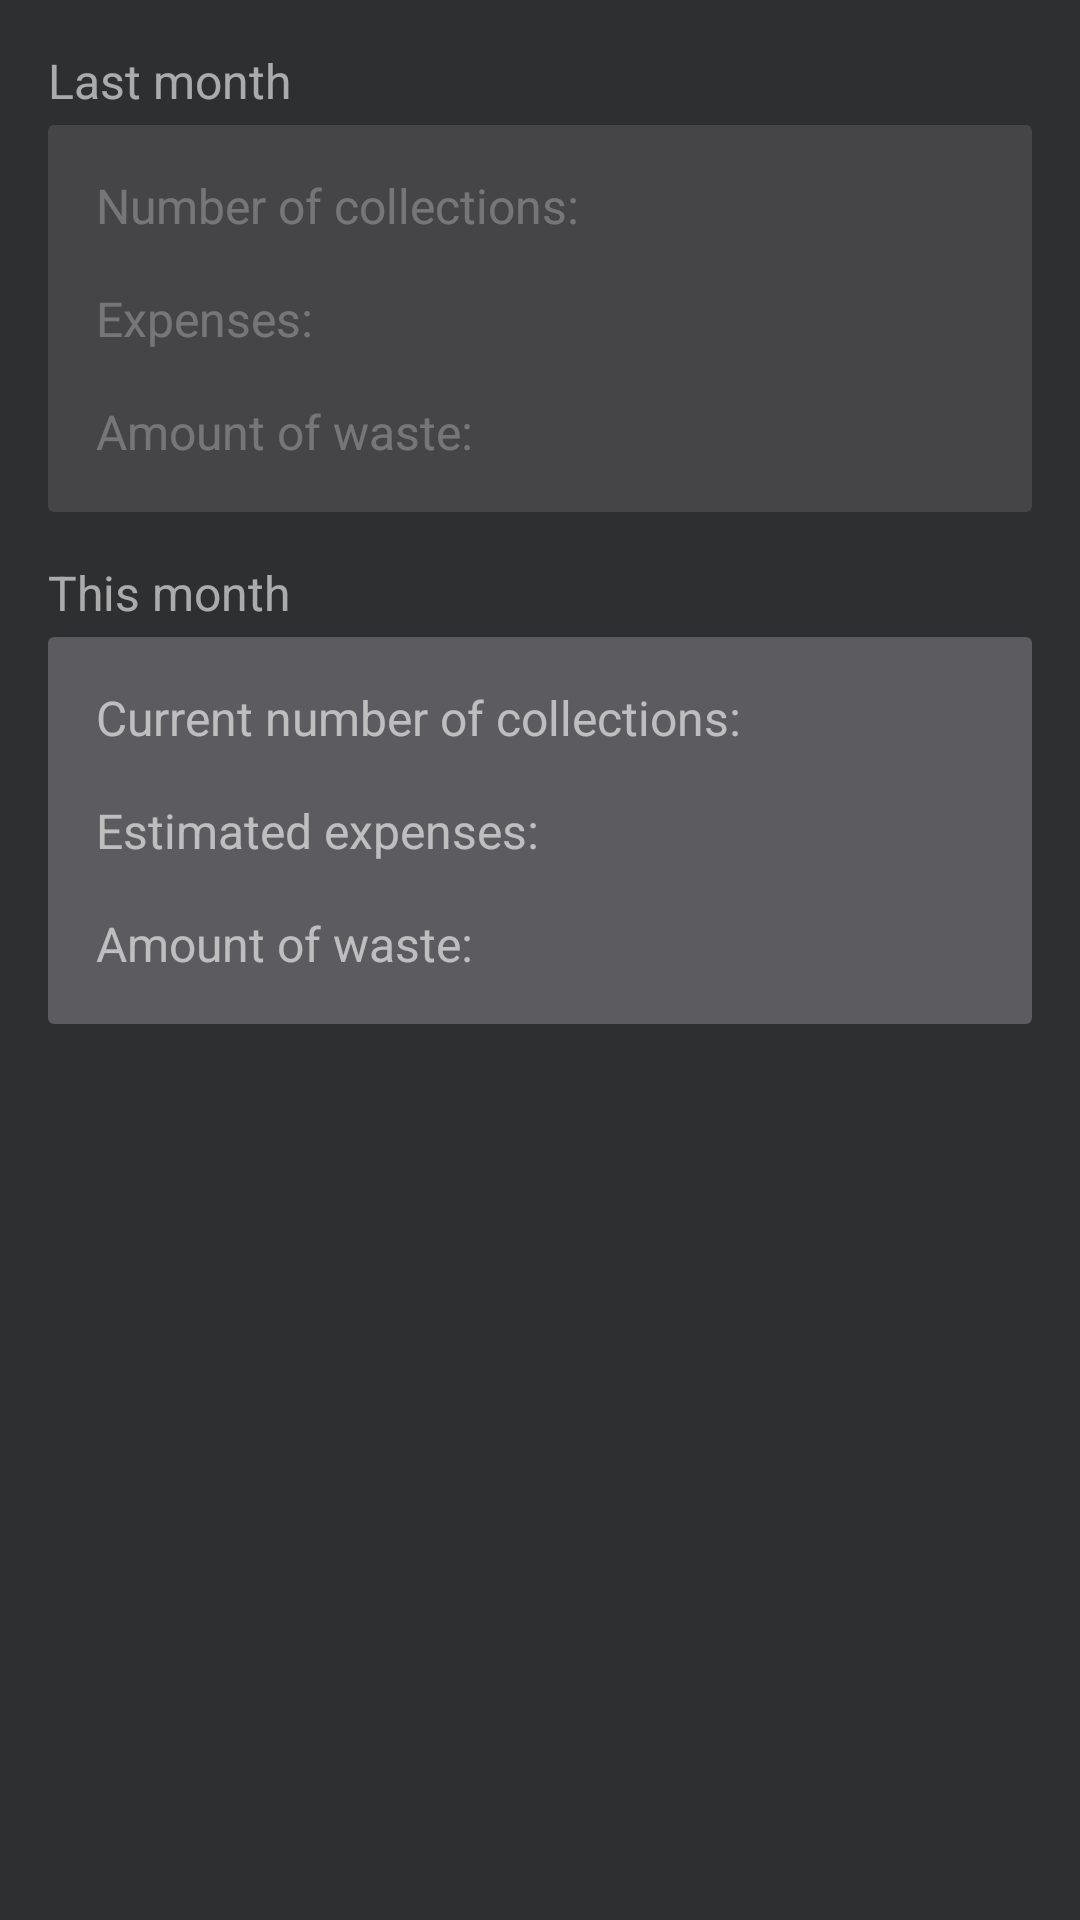

The Android layout XML behind this screen, and the referenced resources:
<!-- AndroidManifest.xml: application theme AppTheme -->
<!-- res/layout/fragment_statistics.xml -->
<?xml version="1.0" encoding="utf-8"?>
<androidx.constraintlayout.widget.ConstraintLayout xmlns:android="http://schemas.android.com/apk/res/android"
    xmlns:app="http://schemas.android.com/apk/res-auto"
    xmlns:tools="http://schemas.android.com/tools"
    android:layout_width="match_parent"
    android:layout_height="match_parent"
    android:background="@color/darkGray"
    tools:context=".main.MainActivity">


    <TextView
        android:id="@+id/lbLast"
        android:text="Last month"
        android:textSize="16sp"
        android:alpha="0.6"
        android:textColor="@android:color/white"
        app:layout_constraintTop_toTopOf="parent"
        app:layout_constraintStart_toStartOf="@id/rlContainer"
        android:layout_marginTop="16dp"
        android:layout_width="wrap_content"
        android:layout_height="wrap_content" />

    <RelativeLayout
        android:id="@+id/rlContainer"
        android:alpha="0.5"
        app:layout_constraintTop_toBottomOf="@id/lbLast"
        app:layout_constraintStart_toStartOf="parent"
        app:layout_constraintEnd_toEndOf="parent"
        android:background="@drawable/rounded_shape"
        android:backgroundTint="@color/lightGray"
        android:layout_marginStart="16dp"
        android:layout_marginEnd="16dp"
        android:layout_marginTop="4dp"
        android:padding="16dp"
        android:layout_width="match_parent"
        android:layout_height="wrap_content"
        android:layout_centerHorizontal="true">


        <TextView
            android:id="@+id/lbCollected"
            android:text="@string/numberOfCollectionString"
            android:textSize="16sp"
            android:alpha="0.6"
            android:layout_alignParentStart="true"
            android:layout_alignParentTop="true"
            android:textColor="@android:color/white"
            android:layout_width="wrap_content"
            android:layout_height="wrap_content" />

        <TextView
            android:id="@+id/tvCollected"
            tools:text="4"
            android:layout_alignParentEnd="true"
            android:layout_alignTop="@id/lbCollected"
            android:layout_alignBottom="@id/lbCollected"
            android:textSize="20sp"
            android:textStyle="bold"
            android:alpha="0.6"
            android:textAlignment="center"
            android:textColor="@android:color/white"
            android:layout_width="wrap_content"
            android:layout_height="wrap_content" />

        <TextView
            android:id="@+id/lbExpenses"
            android:text="@string/expensesString"
            android:textSize="16sp"
            android:alpha="0.6"
            android:layout_below="@id/lbCollected"
            android:layout_marginTop="16dp"
            android:textColor="@android:color/white"
            android:layout_width="wrap_content"
            android:layout_height="wrap_content" />

        <TextView
            android:id="@+id/tvExpenses"
            tools:text="42.36 kn"
            android:textSize="20sp"
            android:textStyle="bold"
            android:alpha="0.6"
            android:layout_alignTop="@id/lbExpenses"
            android:layout_alignBottom="@id/lbExpenses"
            android:layout_alignParentEnd="true"
            android:textAlignment="center"
            android:textColor="@android:color/white"
            android:layout_width="wrap_content"
            android:layout_height="wrap_content" />

        <TextView
            android:id="@+id/lbWaste"
            android:text="Amount of waste:"
            android:textSize="16sp"
            android:alpha="0.6"
            android:layout_below="@id/lbExpenses"
            android:layout_marginTop="16dp"
            android:textColor="@android:color/white"
            android:layout_width="wrap_content"
            android:layout_height="wrap_content" />

        <TextView
            android:id="@+id/tvWaste"
            tools:text="0.407 m&#179;"
            android:textSize="20sp"
            android:textStyle="bold"
            android:alpha="0.6"
            android:layout_alignTop="@id/lbWaste"
            android:layout_alignBottom="@id/lbWaste"
            android:layout_alignParentEnd="true"
            android:textAlignment="center"
            android:textColor="@android:color/white"
            android:layout_width="wrap_content"
            android:layout_height="wrap_content" />

    </RelativeLayout>

    <TextView
        android:id="@+id/lbThis"
        android:text="This month"
        android:textSize="16sp"
        android:alpha="0.6"
        android:textColor="@android:color/white"
        app:layout_constraintTop_toBottomOf="@id/rlContainer"
        app:layout_constraintStart_toStartOf="@id/rlContainerThis"
        android:layout_marginTop="16dp"
        android:layout_width="wrap_content"
        android:layout_height="wrap_content" />

    <RelativeLayout
        android:id="@+id/rlContainerThis"
        app:layout_constraintTop_toBottomOf="@id/lbThis"
        app:layout_constraintStart_toStartOf="parent"
        app:layout_constraintEnd_toEndOf="parent"
        android:background="@drawable/rounded_shape"
        android:backgroundTint="@color/lightGray"
        android:layout_marginStart="16dp"
        android:layout_marginEnd="16dp"
        android:layout_marginTop="4dp"
        android:padding="16dp"
        android:layout_width="match_parent"
        android:layout_height="wrap_content"
        android:layout_centerHorizontal="true">


        <TextView
            android:id="@+id/lbCollectedThis"
            android:text="@string/current_number_of_collectionsString"
            android:textSize="16sp"
            android:alpha="0.6"
            android:layout_alignParentStart="true"
            android:layout_alignParentTop="true"
            android:textColor="@android:color/white"
            android:layout_width="wrap_content"
            android:layout_height="wrap_content" />

        <TextView
            android:id="@+id/tvCollectedThis"
            android:drawablePadding="8dp"
            tools:text="4"
            android:layout_alignParentEnd="true"
            android:layout_alignTop="@id/lbCollectedThis"
            android:layout_alignBottom="@id/lbCollectedThis"
            android:textSize="20sp"
            android:textStyle="bold"
            android:alpha="0.6"
            android:textAlignment="center"
            android:textColor="@android:color/white"
            android:layout_width="wrap_content"
            android:layout_height="wrap_content" />

        <TextView
            android:id="@+id/lbExpensesThis"
            android:text="@string/estimated_expensesString"
            android:textSize="16sp"
            android:alpha="0.6"
            android:layout_below="@id/lbCollectedThis"
            android:layout_marginTop="16dp"
            android:textColor="@android:color/white"
            android:layout_width="wrap_content"
            android:layout_height="wrap_content" />

        <TextView
            android:id="@+id/tvExpensesThis"
            android:drawablePadding="8dp"
            tools:text="42.36 kn"
            android:textSize="20sp"
            android:textStyle="bold"
            android:alpha="0.6"
            android:layout_alignTop="@id/lbExpensesThis"
            android:layout_alignBottom="@id/lbExpensesThis"
            android:layout_alignParentEnd="true"
            android:textAlignment="center"
            android:textColor="@android:color/white"
            android:layout_width="wrap_content"
            android:layout_height="wrap_content" />

        <TextView
            android:id="@+id/lbWasteThis"
            android:text="Amount of waste:"
            android:textSize="16sp"
            android:alpha="0.6"
            android:layout_below="@id/lbExpensesThis"
            android:layout_marginTop="16dp"
            android:textColor="@android:color/white"
            android:layout_width="wrap_content"
            android:layout_height="wrap_content" />

        <TextView
            android:id="@+id/tvWasteThis"
            android:drawablePadding="8dp"
            tools:text="0.407 m&#179;"
            android:textSize="20sp"
            android:textStyle="bold"
            android:alpha="0.6"
            android:layout_alignTop="@id/lbWasteThis"
            android:layout_alignBottom="@id/lbWasteThis"
            android:layout_alignParentEnd="true"
            android:textAlignment="center"
            android:textColor="@android:color/white"
            android:layout_width="wrap_content"
            android:layout_height="wrap_content" />

    </RelativeLayout>




</androidx.constraintlayout.widget.ConstraintLayout>
<!-- resources referenced by this layout -->
<resources>
  <color name="darkGray">#2E2F30</color>
  <color name="lightGray">#5c5c60</color>
  <!-- drawable rounded_shape (drawable) -->
  <?xml version="1.0" encoding="utf-8"?>
  <shape xmlns:android="http://schemas.android.com/apk/res/android">
  
      <corners android:radius="2dp"/>
  
      <padding android:top="10dp"
          android:bottom="10dp"
          android:left="10dp"
          android:right="10dp"/>
  </shape>
  <string name="current_number_of_collectionsString">Current number of collections:</string>
  <string name="estimated_expensesString">Estimated expenses:</string>
  <string name="expensesString">Expenses:</string>
  <string name="numberOfCollectionString">Number of collections:</string>
  <style name="AppTheme" parent="Theme.AppCompat.Light.DarkActionBar">
          
          <item name="colorPrimary">@color/colorPrimary</item>
          <item name="colorPrimaryDark">@color/colorPrimaryDark</item>
          <item name="colorAccent">@color/colorAccent</item>
      </style>
  <color name="colorPrimary">#558b2f</color>
  <color name="colorPrimaryDark">#19331b</color>
  <color name="colorAccent">#558b2f</color>
</resources>
